Run: headless pygame with SDL's dummy video driver; simulated clock (each Clock.tick advances the game by its frame time, no real sleeping); random seed 0; keys injected as events and as key.get_pressed() state; mouse plan: one left click at the window centre at the start of phase 2, then a move to the lower-right quarter at the start of phase 3.
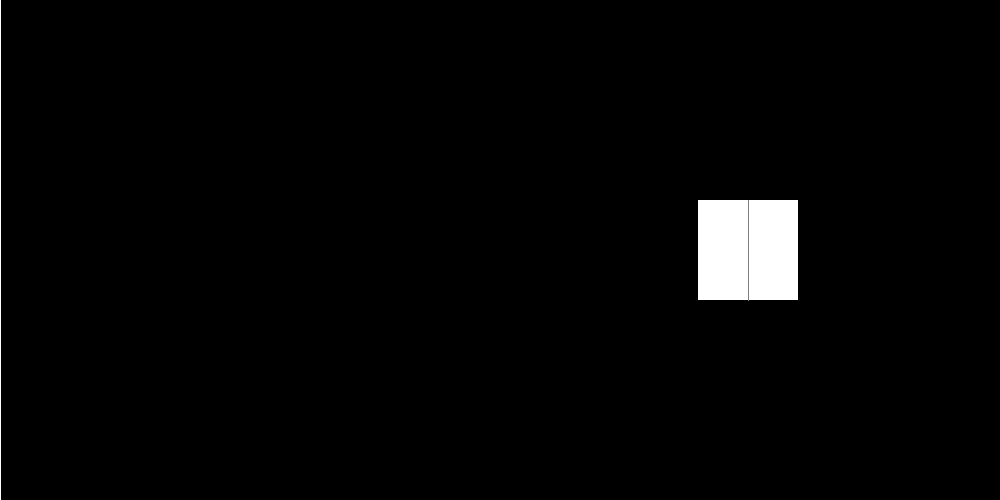
Frame 1 of 4 · flips 1–60 · no input
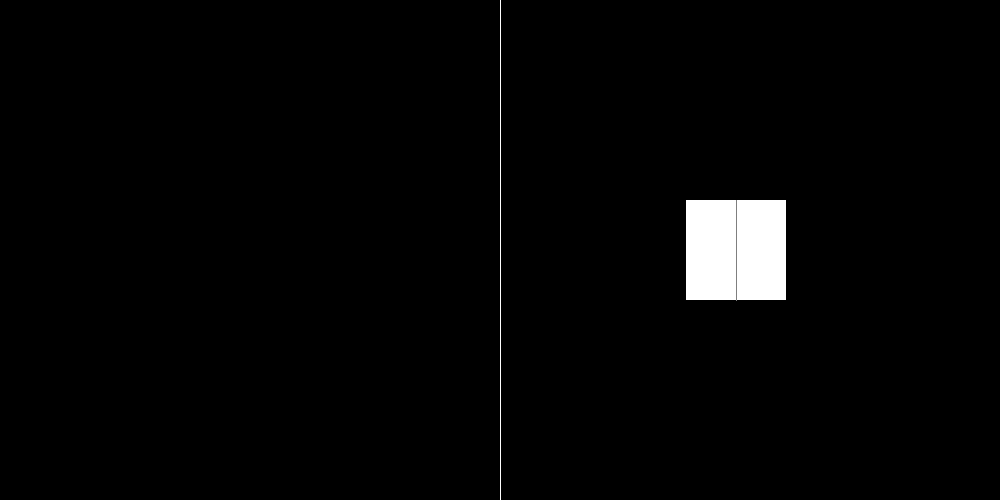
Frame 2 of 4 · flips 61–180 · clicked the window centre · tapped SPACE, RETURN · held RIGHT (→), D
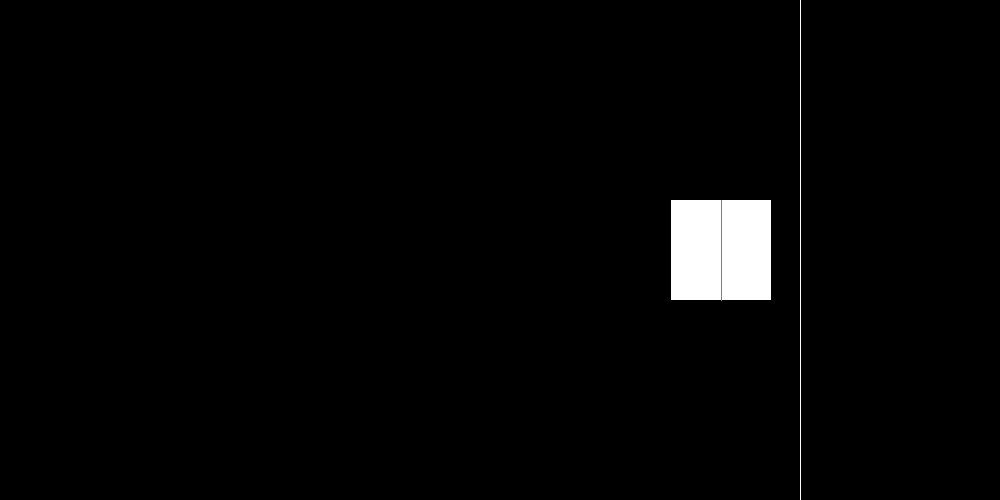
Frame 3 of 4 · flips 181–300 · moved the mouse to the lower-right quarter · held DOWN (↓), S
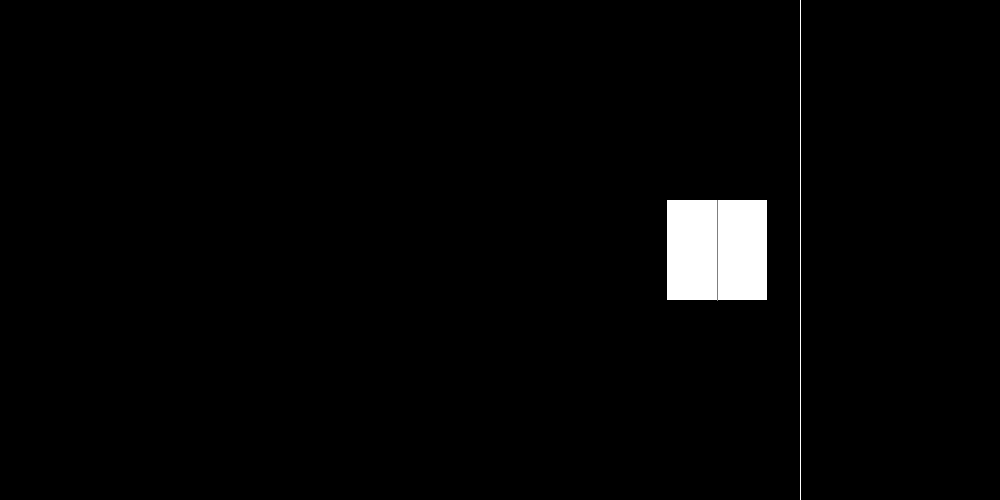
Frame 4 of 4 · flips 301–420 · held LEFT (←), A, UP (↑), W

The pygame program that drew these frames:

import pygame
import time

pygame.init()
screen = pygame.display.set_mode((1000, 500))
pygame.display.set_caption("PID Controller")
width, height = pygame.display.get_window_size()

MouseSetpoint = width/2
x = width/2+250     # position on the x-axis
vx = 0.0    # velocity on the x-axis
ax = 0.0    # acceleration on the x-axis

p = 200     # p term multiplier
i = 1   # i term multiplier
d = 80  # d term multiplier

weight = 1  # weight in kg


def drawRect(pos, sp):
    pygame.draw.line(screen, (255, 255, 255), (sp, 0), (sp, height))
    pygame.draw.rect(screen, (255, 255, 255), (pos-100/2, height/2-100/2, 100, 100))
    pygame.draw.line(screen, (127, 127, 127), (pos, height/2-100/2), (pos, height/2+100/2))


def movementUpdate(pos, velocity, acceleration):
    global lasttime
    deltaT = time.time() - lasttime
    lasttime = time.time()

    velocity += acceleration * deltaT
    pos += velocity * deltaT

    return pos, velocity


def PID(setpoint, position, velocity):
    global ax, p, i, d
    acceleration = (setpoint - position) * (p / 10)
    acceleration += (- velocity) * (d / 10)
    return acceleration


lasttime = time.time()
while 1:
    pygame.event.pump()
    x, vx = movementUpdate(x, vx, ax)
    ax = PID(MouseSetpoint, x, vx)
    if ax > 3000:
        ax = 3000
    elif ax < -3000:
        ax = -3000
    MouseSetpoint = pygame.mouse.get_pos()[0]
    print(MouseSetpoint)
    drawRect(x, MouseSetpoint)
    print("Pos: {0} | Vel: {1} | Acc: {2}".format(x, vx, ax))
    pygame.display.flip()
    screen.fill((0, 0, 0))
